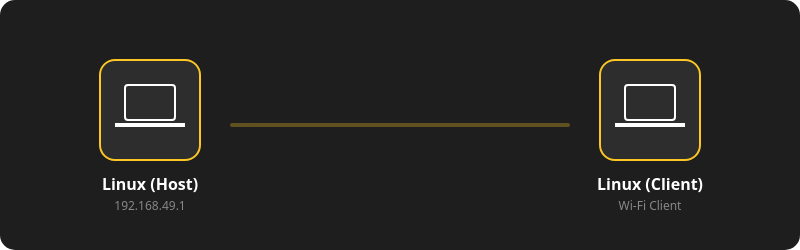
t = 0.00 s
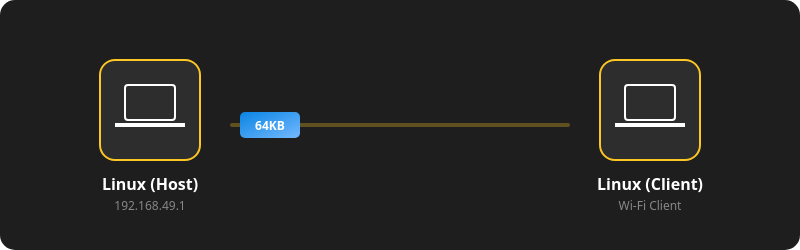
t = 0.23 s
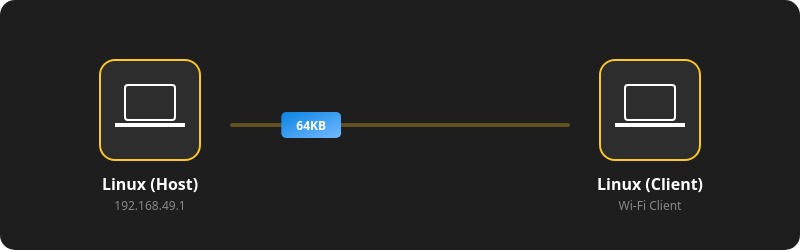
t = 0.49 s
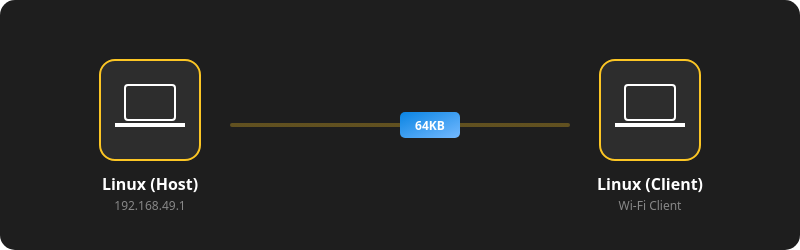
t = 0.75 s
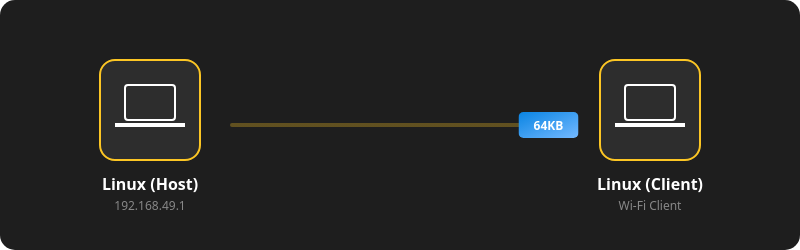
t = 1.01 s
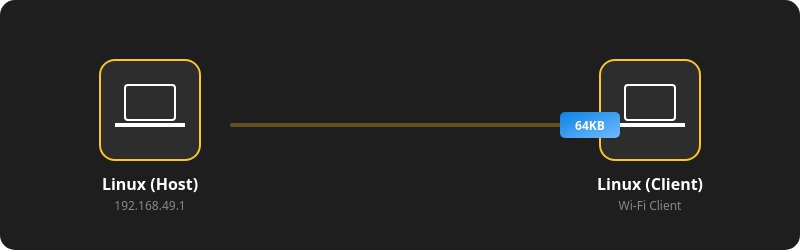
t = 1.28 s

The animated SVG that drew these frames (rendered in a browser with its animation timeline set to each time). Animation: 1 CSS @keyframes rule; one cycle of 1.50 s, repeats indefinitely.

<svg width="800" height="250" xmlns="http://www.w3.org/2000/svg">
  <defs>
    <linearGradient id="grad1" x1="0%" y1="0%" x2="100%" y2="0%">
      <stop offset="0%" style="stop-color:#FCC624;stop-opacity:1" />
      <stop offset="100%" style="stop-color:#FCC624;stop-opacity:1" />
    </linearGradient>
    <linearGradient id="chunkGrad" x1="0%" y1="0%" x2="100%" y2="100%">
      <stop offset="0%" style="stop-color:#0984e3;stop-opacity:1" />
      <stop offset="100%" style="stop-color:#74b9ff;stop-opacity:1" />
    </linearGradient>
  </defs>

  <rect width="800" height="250" fill="#1e1e1e" rx="15" />

  <!-- Track -->
  <rect x="230" y="123" width="340" height="4" fill="url(#grad1)" opacity="0.3" rx="2" />

  <!-- Left -->
  <g transform="translate(100, 60)">
    <rect width="100" height="100" fill="#2d2d2d" stroke="#FCC624" stroke-width="2" rx="15" />
    <rect x="25" y="25" width="50" height="35" rx="3" fill="none" stroke="#fff" stroke-width="2"/><path d="M15,65 L85,65" stroke="#fff" stroke-width="4"/>
    <text x="50" y="130" font-family="Segoe UI, Tahoma, sans-serif" font-size="16" fill="#fff" text-anchor="middle" font-weight="bold">Linux (Host)</text>
    <text x="50" y="150" font-family="Segoe UI, Tahoma, sans-serif" font-size="12" fill="#888" text-anchor="middle">192.168.49.1</text>
  </g>

  <!-- Right -->
  <g transform="translate(600, 60)">
    <rect width="100" height="100" fill="#2d2d2d" stroke="#FCC624" stroke-width="2" rx="15" />
    <rect x="25" y="25" width="50" height="35" rx="3" fill="none" stroke="#fff" stroke-width="2"/><path d="M15,65 L85,65" stroke="#fff" stroke-width="4"/>
    <text x="50" y="130" font-family="Segoe UI, Tahoma, sans-serif" font-size="16" fill="#fff" text-anchor="middle" font-weight="bold">Linux (Client)</text>
    <text x="50" y="150" font-family="Segoe UI, Tahoma, sans-serif" font-size="12" fill="#888" text-anchor="middle">Wi-Fi Client</text>
  </g>

  <!-- Chunk -->
  <g id="chunk">
    <rect x="200" y="112" width="60" height="26" fill="url(#chunkGrad)" rx="5" />
    <text x="230" y="130" font-family="Segoe UI, Tahoma, sans-serif" font-size="12" font-weight="bold" fill="#fff" text-anchor="middle">64KB</text>
    
    <style>
      #chunk {
        animation: move 1.5s infinite ease-in-out;
      }
      @keyframes move {
        0% { transform: translateX(0) scale(0.5); opacity: 0; }
        15% { opacity: 1; transform: translateX(40px) scale(1); }
        85% { opacity: 1; transform: translateX(360px) scale(1); }
        100% { transform: translateX(400px) scale(0.5); opacity: 0; }
      }
    </style>
  </g>
</svg>
